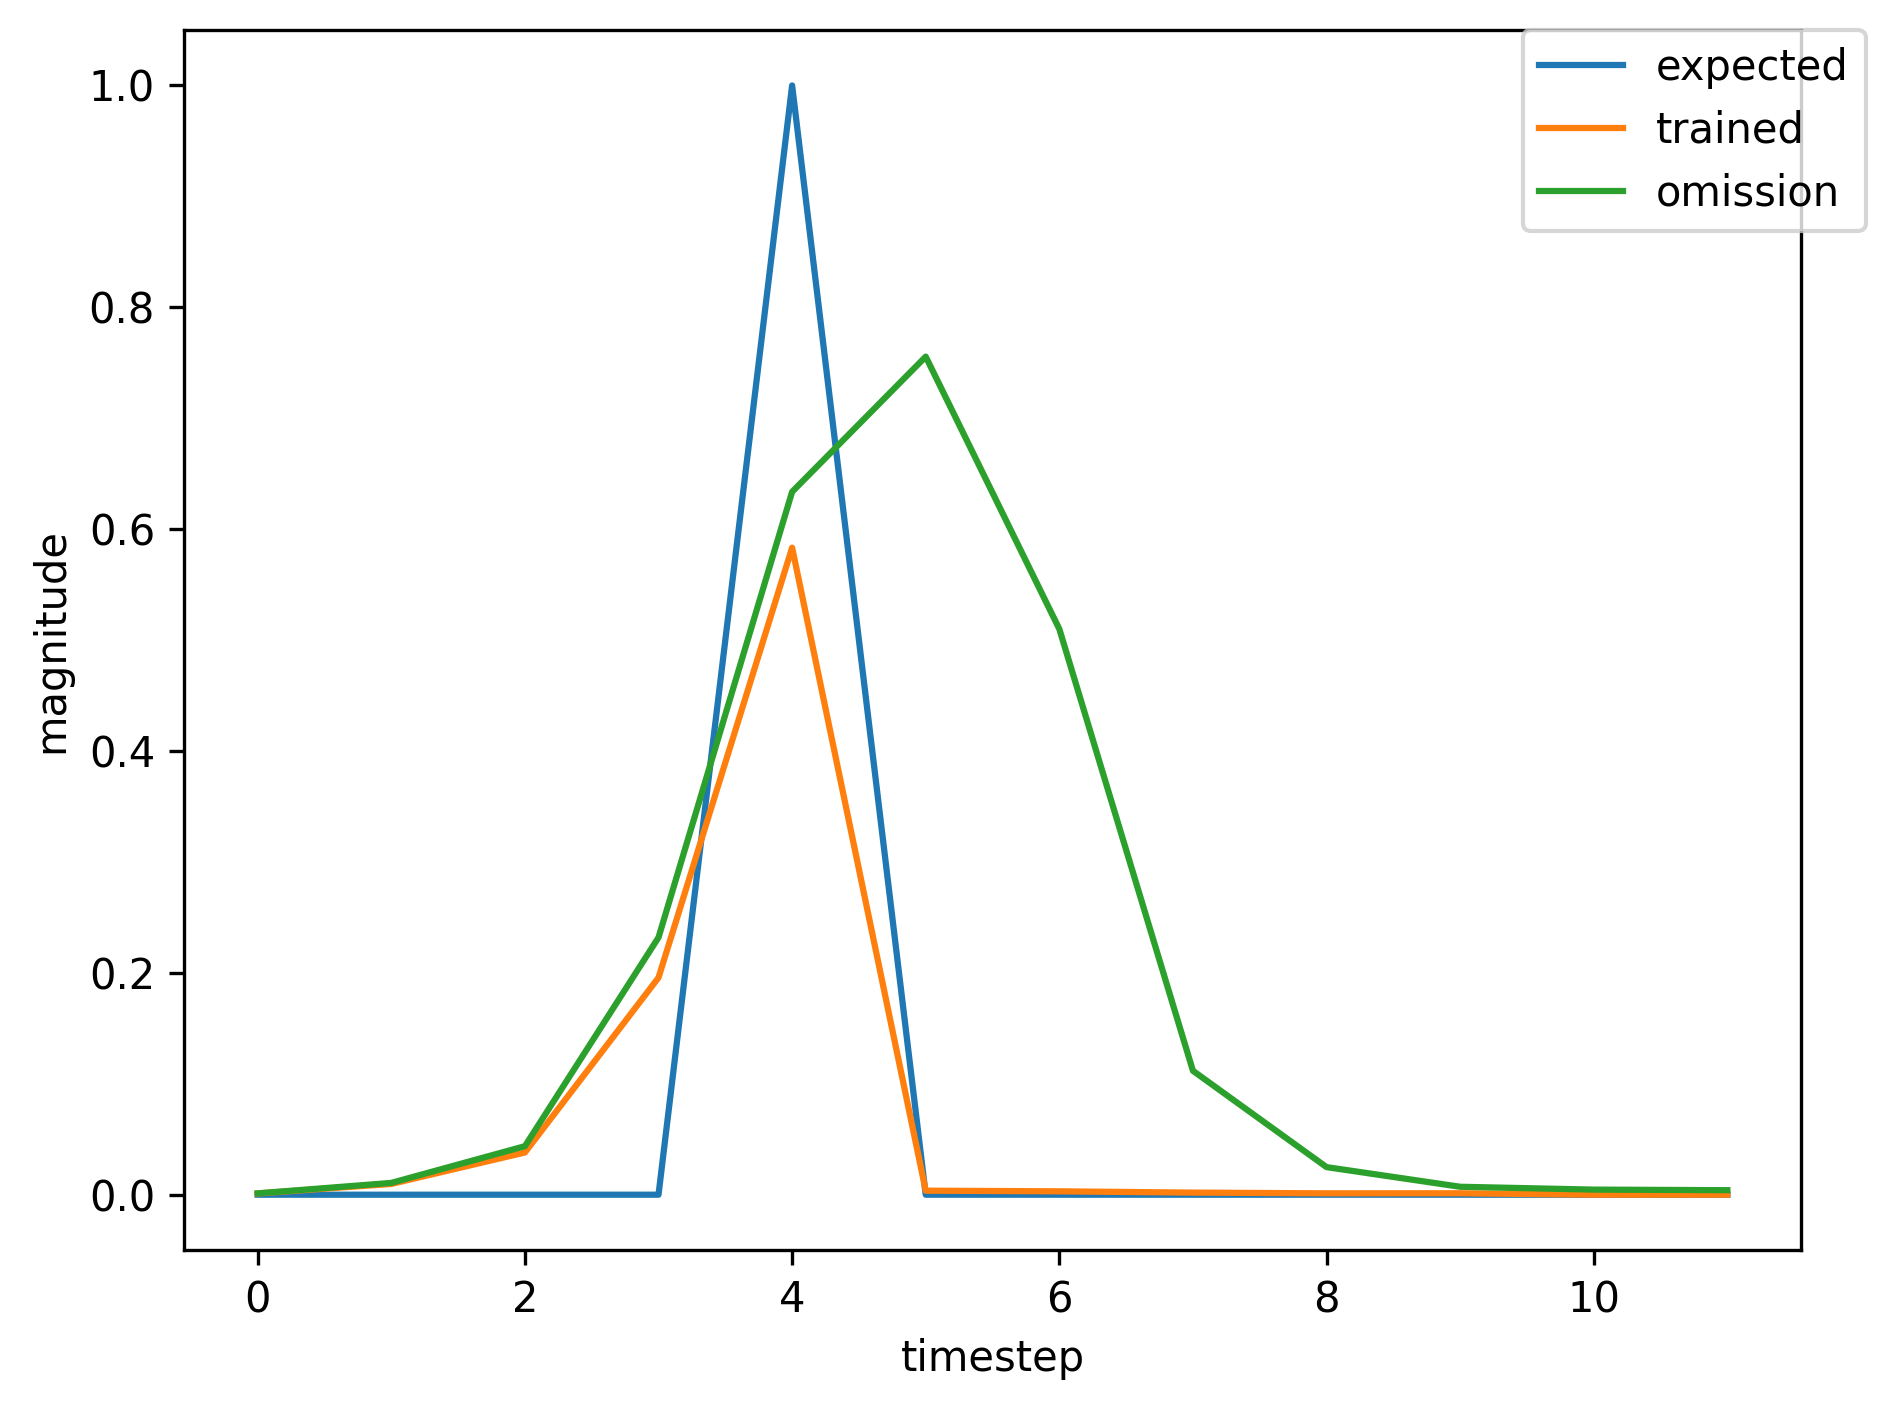

The table this chart was drawn from, first rows:
, input, expected_output, network_output
0, 1.0, 0, 0.07754
1, 0.0, 0, 0.6638
2, 0.0, 0, 0.9262
3, 0.0, 0, 0.8415
4, 2.0, 1, 0.4775
5, 0.0, 0, 0.001278
6, 1.0, 0, 0.0005842
7, 0.0, 0, 0.003368
8, 0.0, 0, 0.008178
9, 0.0, 0, 0.0227
10, 2.0, 1, 0.06467
11, 0.0, 0, 0.001067
12, 0.0, 0, 0.001584
13, 0.0, 0, 0.001447
14, 1.0, 0, 0.001222
15, 0.0, 0, 0.009867
16, 0.0, 0, 0.03828
17, 0.0, 0, 0.1966
18, 2.0, 1, 0.5853
19, 0.0, 0, 0.003655
20, 0.0, 0, 0.003072
21, 0.0, 0, 0.001897
22, 0.0, 0, 0.001241
23, 0.0, 0, 0.001291
24, 0.0, 0, 0.001214
25, 0.0, 0, 0.001192
26, 1.0, 0, 0.001149
27, 0.0, 0, 0.009718
28, 0.0, 0, 0.0381
29, 0.0, 0, 0.196
30, 2.0, 1, 0.5838
31, 0.0, 0, 0.003637
32, 0.0, 0, 0.00305
33, 0.0, 0, 0.001892
34, 0.0, 0, 0.001238
35, 0.0, 0, 0.001289
36, 0.0, 0, 0.001213
37, 0.0, 0, 0.001191
38, 1.0, 0, 0.001148
39, 0.0, 0, 0.009708
40, 0.0, 0, 0.03805
41, 0.0, 0, 0.1956
42, 2.0, 1, 0.5832
43, 0.0, 0, 0.003633
44, 0.0, 0, 0.003048
45, 0.0, 0, 0.001892
46, 0.0, 0, 0.001239
47, 0.0, 0, 0.001289
48, 0.0, 0, 0.001213
49, 0.0, 0, 0.001191
50, 1.0, 0, 0.001148
51, 0.0, 0, 0.009708
52, 0.0, 0, 0.03804
53, 0.0, 0, 0.1956
54, 2.0, 1, 0.5832
55, 0.0, 0, 0.003633
56, 0.0, 0, 0.003048
57, 1.0, 0, 0.001892
58, 0.0, 0, 0.0127
59, 0.0, 0, 0.06163
... 424 more rows
